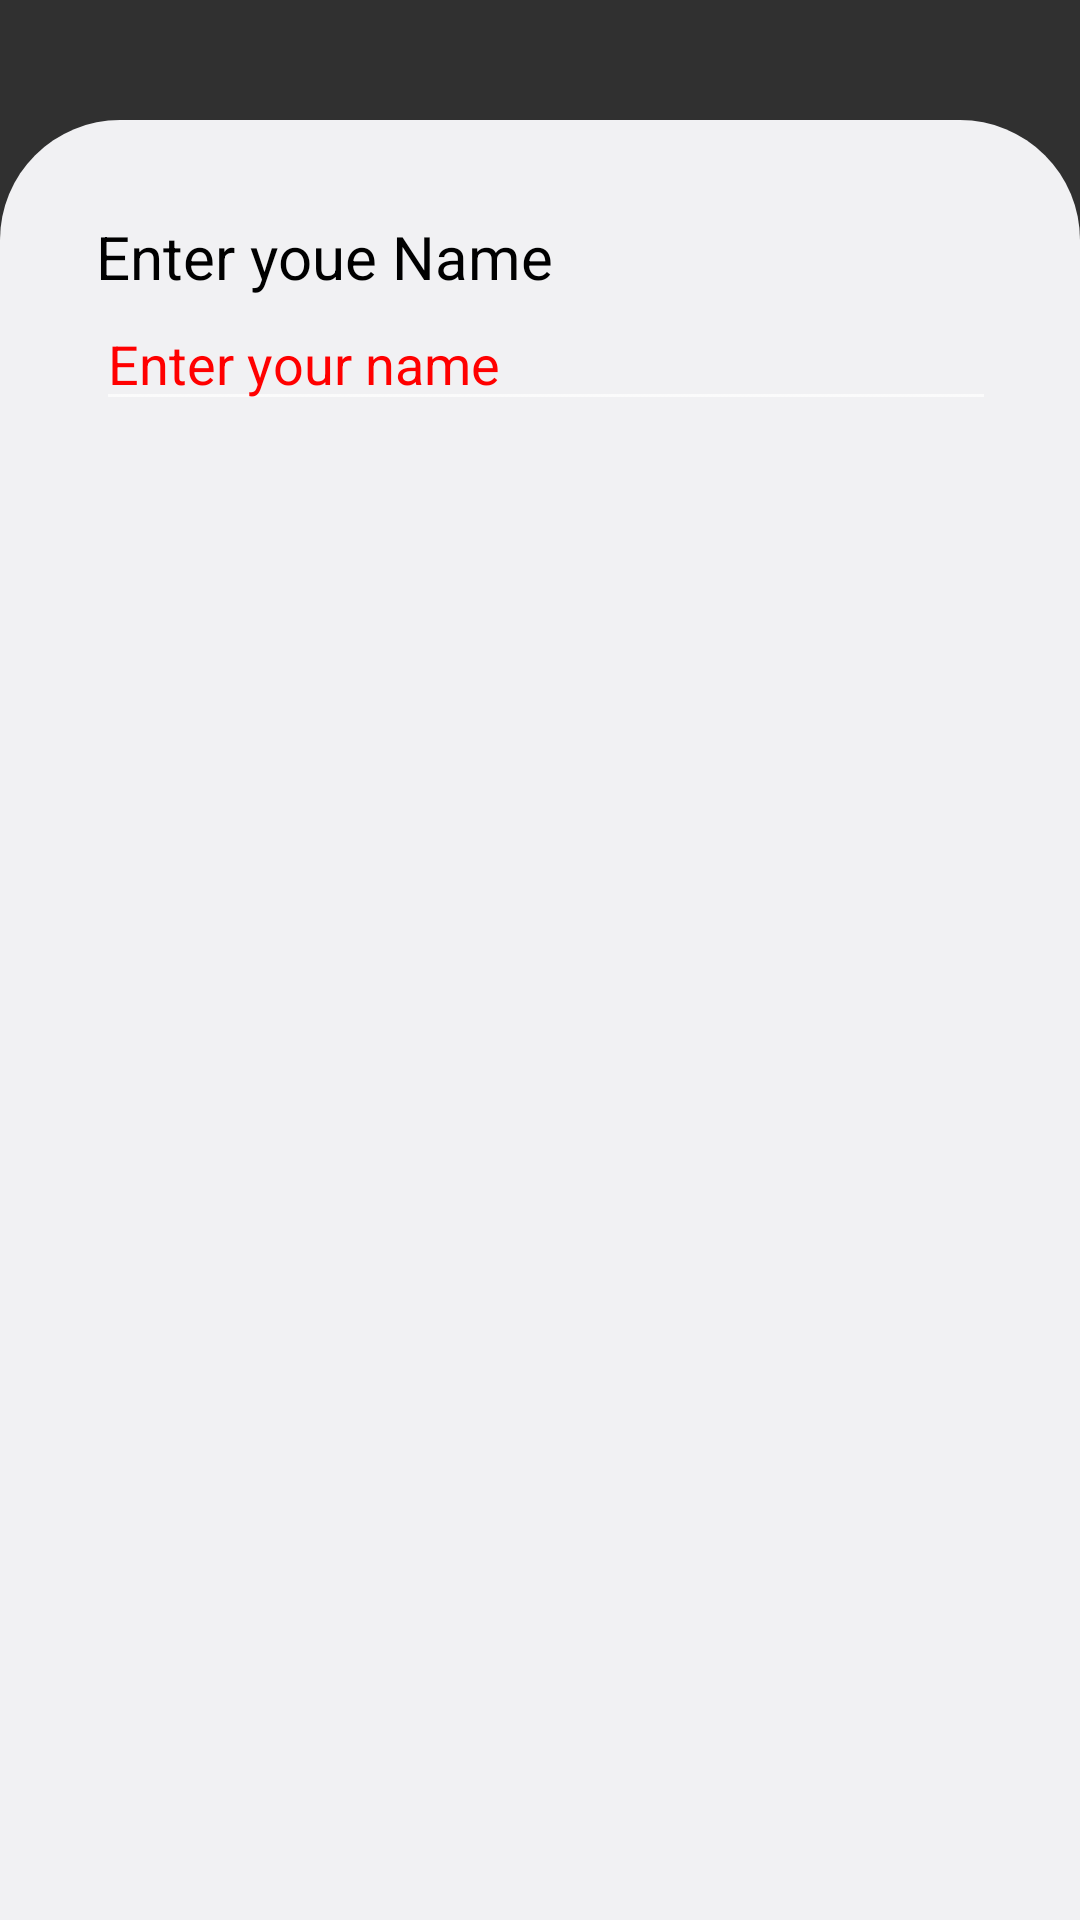

Layout XML and referenced resources for this Android screen:
<!-- AndroidManifest.xml: application theme Theme.Material_design01 -->
<!-- res/layout/login_activity.xml -->
<?xml version="1.0" encoding="utf-8"?>
<androidx.constraintlayout.widget.ConstraintLayout xmlns:android="http://schemas.android.com/apk/res/android"
    xmlns:app="http://schemas.android.com/apk/res-auto"
    xmlns:tools="http://schemas.android.com/tools"
    android:layout_width="match_parent"
    android:layout_height="match_parent">



    <ImageView
        android:id="@+id/imageView3"
        android:layout_width="wrap_content"
        android:layout_height="wrap_content"
        app:layout_constraintBottom_toBottomOf="parent"
        app:layout_constraintEnd_toEndOf="parent"
        app:layout_constraintStart_toStartOf="parent"
        app:layout_constraintTop_toTopOf="parent"
        android:contentDescription="@string/inspect"
        app:srcCompat="@drawable/background_page" />

    <LinearLayout
        android:layout_width="match_parent"
        android:layout_height="600dp"
        android:background="@drawable/loginpage_shape"
        android:orientation="vertical"
        android:padding="32dp"
        app:layout_constraintBottom_toBottomOf="parent"
        app:layout_constraintEnd_toEndOf="parent"
        app:layout_constraintStart_toStartOf="parent">


        <TextView
            android:id="@+id/textView3"
            android:layout_width="match_parent"
            android:layout_height="wrap_content"
            android:text="Enter youe Name"
            android:textColor="@color/black"
            android:textSize="20sp" />


        <EditText
            android:id="@+id/editText"
            android:layout_width="328dp"
            android:layout_height="wrap_content"
            android:hint="Enter your name"
            android:paddingtop="20sp"
            android:textColorHint="#FF0000"
            app:layout_constraintEnd_toEndOf="parent"
            app:layout_constraintStart_toStartOf="parent"
            app:layout_constraintTop_toTopOf="parent" />


    </LinearLayout>

</androidx.constraintlayout.widget.ConstraintLayout>
<!-- resources referenced by this layout -->
<resources>
  <!-- drawable loginpage_shape (drawable) -->
  <?xml version="1.0" encoding="utf-8"?>
  <selector xmlns:android="http://schemas.android.com/apk/res/android">
      <item>
          <shape android:shape="rectangle">
              <solid android:color="#f1f1f3"/>
              <corners android:topRightRadius="40sp"  android:topLeftRadius="40sp"/>
  
  
  
          </shape>
      </item>
  
  </selector>
  <style name="Theme.Material_design01" parent="Theme.AppCompat.NoActionBar">
          
          <item name="colorPrimary">@color/purple_500</item>
          <item name="colorPrimaryVariant">@color/purple_700</item>
          <item name="colorOnPrimary">@color/white</item>
          
          <item name="colorSecondary">@color/teal_200</item>
          <item name="colorSecondaryVariant">@color/teal_700</item>
          <item name="colorOnSecondary">@color/black</item>
          
          <item name="android:statusBarColor" tools:targetApi="l">?attr/colorPrimaryVariant</item>
          
      </style>
  <!-- not gathered from this repository: default colours our renderer supplied (Android Studio template values) -->
  <color name="purple_500">#FF6200EE</color>
  <color name="purple_700">#FF3700B3</color>
  <color name="teal_200">#FF03DAC5</color>
  <color name="teal_700">#FF018786</color>
  <color name="black">#FF000000</color>
  <color name="white">#FFFFFFFF</color>
</resources>
